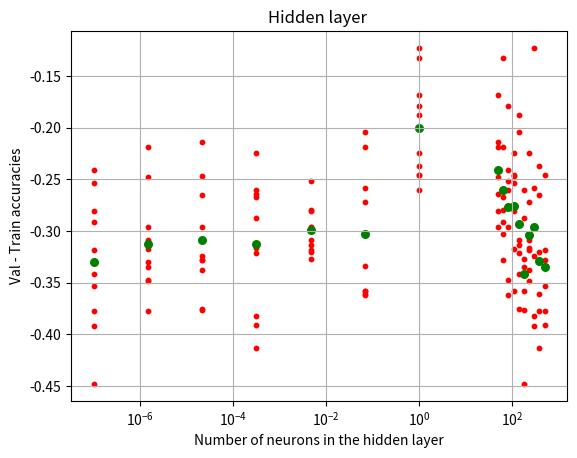

This figure's Python source:
from collections import OrderedDict
import numpy as np
import matplotlib.pyplot as plt

results=OrderedDict()
#         lr  , reg  , H , epochs       val - train
results[(0.002, 1e-07, 50, 5280)]                  =-0.281
results[(0.002, 1e-07, 65, 5280)]                  =-0.29100000000000004
results[(0.002, 1e-07, 83, 5280)]                  =-0.241
results[(0.002, 1e-07, 108, 5280)]                 =-0.25399999999999995
results[(0.002, 1e-07, 139, 5280)]                 =-0.342
results[(0.002, 1e-07, 180, 5280)]                 =-0.44800000000000006
results[(0.002, 1e-07, 232, 5280)]                 =-0.31799999999999995
results[(0.002, 1e-07, 300, 5280)]                 =-0.39199999999999996
results[(0.002, 1e-07, 387, 5280)]                 =-0.377
results[(0.002, 1e-07, 500, 5280)]                 =-0.353
results[(0.002, 1.4677992676220705e-06, 50, 5280)] =-0.248
results[(0.002, 1.4677992676220705e-06, 65, 5280)] =-0.21899999999999997
results[(0.002, 1.4677992676220705e-06, 83, 5280)] =-0.347
results[(0.002, 1.4677992676220705e-06, 108, 5280)]=-0.31700000000000006
results[(0.002, 1.4677992676220705e-06, 139, 5280)]=-0.309
results[(0.002, 1.4677992676220705e-06, 180, 5280)]=-0.3350000000000001
results[(0.002, 1.4677992676220705e-06, 232, 5280)]=-0.348
results[(0.002, 1.4677992676220705e-06, 300, 5280)]=-0.296
results[(0.002, 1.4677992676220705e-06, 387, 5280)]=-0.32999999999999996
results[(0.002, 1.4677992676220705e-06, 500, 5280)]=-0.377
results[(0.002, 2.1544346900318867e-05, 50, 5280)] =-0.21399999999999997
results[(0.002, 2.1544346900318867e-05, 65, 5280)] =-0.32800000000000007
results[(0.002, 2.1544346900318867e-05, 83, 5280)] =-0.296
results[(0.002, 2.1544346900318867e-05, 108, 5280)]=-0.247
results[(0.002, 2.1544346900318867e-05, 139, 5280)]=-0.375
results[(0.002, 2.1544346900318867e-05, 180, 5280)]=-0.376
results[(0.002, 2.1544346900318867e-05, 232, 5280)]=-0.33799999999999997
results[(0.002, 2.1544346900318867e-05, 300, 5280)]=-0.32400000000000007
results[(0.002, 2.1544346900318867e-05, 387, 5280)]=-0.265
results[(0.002, 2.1544346900318867e-05, 500, 5280)]=-0.32799999999999996
results[(0.002, 0.00031622776601683794, 50, 5280)] =-0.264
results[(0.002, 0.00031622776601683794, 65, 5280)] =-0.267
results[(0.002, 0.00031622776601683794, 83, 5280)] =-0.25999999999999995
results[(0.002, 0.00031622776601683794, 108, 5280)]=-0.22500000000000003
results[(0.002, 0.00031622776601683794, 139, 5280)]=-0.32100000000000006
results[(0.002, 0.00031622776601683794, 180, 5280)]=-0.28700000000000003
results[(0.002, 0.00031622776601683794, 232, 5280)]=-0.31600000000000006
results[(0.002, 0.00031622776601683794, 300, 5280)]=-0.382
results[(0.002, 0.00031622776601683794, 387, 5280)]=-0.41300000000000003
results[(0.002, 0.00031622776601683794, 500, 5280)]=-0.391
results[(0.002, 0.004641588833612782, 50, 5280)]   =-0.29600000000000004
results[(0.002, 0.004641588833612782, 65, 5280)]   =-0.28
results[(0.002, 0.004641588833612782, 83, 5280)]   =-0.252
results[(0.002, 0.004641588833612782, 108, 5280)]  =-0.281
results[(0.002, 0.004641588833612782, 139, 5280)]  =-0.31399999999999995
results[(0.002, 0.004641588833612782, 180, 5280)]  =-0.32699999999999996
results[(0.002, 0.004641588833612782, 232, 5280)]  =-0.309
results[(0.002, 0.004641588833612782, 300, 5280)]  =-0.29600000000000004
results[(0.002, 0.004641588833612782, 387, 5280)]  =-0.31999999999999995
results[(0.002, 0.004641588833612782, 500, 5280)]  =-0.318
results[(0.002, 0.06812920690579623, 50, 5280)]    =-0.21899999999999997
results[(0.002, 0.06812920690579623, 65, 5280)]    =-0.30300000000000005
results[(0.002, 0.06812920690579623, 83, 5280)]    =-0.362
results[(0.002, 0.06812920690579623, 108, 5280)]   =-0.35800000000000004
results[(0.002, 0.06812920690579623, 139, 5280)]   =-0.20399999999999996
results[(0.002, 0.06812920690579623, 180, 5280)]   =-0.358
results[(0.002, 0.06812920690579623, 232, 5280)]   =-0.272
results[(0.002, 0.06812920690579623, 300, 5280)]   =-0.258
results[(0.002, 0.06812920690579623, 387, 5280)]   =-0.361
results[(0.002, 0.06812920690579623, 500, 5280)]   =-0.33399999999999996
results[(0.002, 1.0, 50, 5280)]                    =-0.16799999999999998
results[(0.002, 1.0, 65, 5280)]                    =-0.133
results[(0.002, 1.0, 83, 5280)]                    =-0.17900000000000005
results[(0.002, 1.0, 108, 5280)]                   =-0.24599999999999994
results[(0.002, 1.0, 139, 5280)]                   =-0.18800000000000006
results[(0.002, 1.0, 180, 5280)]                   =-0.25999999999999995
results[(0.002, 1.0, 232, 5280)]                   =-0.22499999999999992
results[(0.002, 1.0, 300, 5280)]                   =-0.12299999999999994
results[(0.002, 1.0, 387, 5280)]                   =-0.237
results[(0.002, 1.0, 500, 5280)]                   =-0.24599999999999994


# Get data to plot.
REG=1
H=2
xs_reg  = [k[REG] for k in results]
xs_H    = [k[H] for k in results]
ys      = [val for val in results.values()]

#===================================================================================================
# Take means on the y axis
#===================================================================================================
reg_bins=OrderedDict()
H_bins=OrderedDict()

# 1st, collect scores in lists
for hyperparams, score in results.items():
  #hidden layer number of neurons:
  h=hyperparams[H]
  if h in H_bins:
    H_bins[h].append(score)
  else:
    H_bins[h]=[score]

  reg=hyperparams[REG]
  if reg in reg_bins:
    reg_bins[reg].append(score)
  else:
    reg_bins[reg]=[score]

# 2nd, take means (divide):
Hs=list(H_bins.keys())
for H in Hs:
  H_bins[H] = np.mean(H_bins[H])
regs=list(reg_bins.keys())
for reg in regs:
  reg_bins[reg] = np.mean(reg_bins[reg])

# plot reg
plt.title('Reg')
plt.xscale('log')
print("xs_reg: ",xs_reg)
# all pts:
plt.scatter(xs_reg, ys, s=10, c='r', alpha=1.)
# means:
xs_reg_means=list(reg_bins.keys())
ys_reg_means=list(reg_bins.values())
plt.scatter(xs_reg_means, ys_reg_means, s=30, c='g', alpha=1.)
plt.xlabel('Regularization Strengths')
plt.ylabel('Val - Train accuracies')
plt.grid(True)
plt.show()

# plot hiddens
plt.title('Hidden layer ')
plt.xscale('log')
plt.scatter(xs_H, ys, s=10, c='r', alpha=1.)
xs_H_means=list(H_bins.keys())
ys_H_means=list(H_bins.values())
plt.scatter(xs_H_means, ys_H_means, s=30, c='g', alpha=1.)
plt.xlabel('Number of neurons in the hidden layer')
plt.ylabel('Val - Train accuracies')
plt.grid(True)
plt.show()
